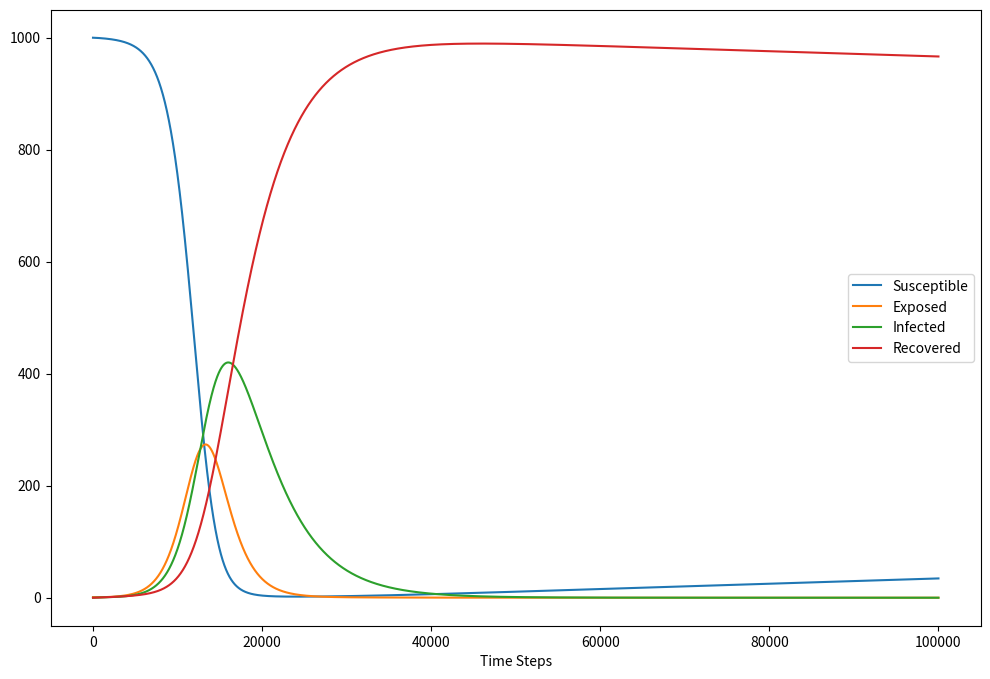

This figure's Python source:
import numpy as np
import matplotlib.pyplot as plt


def dsdt(beta, mu, nu, n, susceptible, infected):
    return mu*(n-susceptible)-((beta*susceptible*infected)/n)-(nu*susceptible)


def dedt(beta, sigma, mu, n, susceptible, infected, exposed):
    return ((beta*susceptible*infected)/n)-((mu+sigma)*exposed)


def didt(sigma, gamma, mu, infected, exposed):
    return (sigma*exposed-(mu+gamma)*infected)


def drdt(gamma, mu, nu, susceptible, infected, recovered):
    return (gamma*infected)-(mu*recovered)+(nu*susceptible)


def k2_k3(arg, dt):
    return arg + 0.5 * dt


def calculate_next_step(k1, k2, k3, k4):
    return (1.0 / 6.0)*(k1 + 2 * k2 + 2 * k3 + k4)

def runge_seir_model(init_values, beta, gamma, sigma, mu, nu, t, n):
    S_0, E_0, I_0, R_0 = init_values
    S, E, I, R = [S_0], [E_0], [I_0], [R_0]
    dt = t[1] - t[0]
    for _ in t[1:]:

        beta_dt = k2_k3(beta, dt)
        gamma_dt = k2_k3(gamma, dt)
        sigma_dt = k2_k3(sigma, dt)
        mu_dt = k2_k3(mu, dt)
        nu_dt = k2_k3(nu, dt)
        n_dt = k2_k3(n, dt)

        k1_s = dt * dsdt(beta, mu, nu, n, S[-1], I[-1])
        k1_e = dt * dedt(beta, sigma, mu, n, S[-1], I[-1], E[-1])
        k1_i = dt * didt(sigma, gamma, mu, I[-1], E[-1])
        k1_r = dt * drdt(gamma, mu, nu, S[-1], I[-1], R[-1])

        k2_s = dt * dsdt(beta_dt, mu_dt, nu_dt, n_dt,
                         k2_k3(S[-1], k1_s), k2_k3(I[-1], k1_i))
        k2_e = dt * dedt(beta_dt, sigma_dt, mu_dt, n_dt,
                         k2_k3(S[-1], k1_s), k2_k3(I[-1], k1_i), k2_k3(E[-1], k1_e))
        k2_i = dt * didt(sigma_dt, gamma_dt, mu_dt,
                         k2_k3(I[-1], k1_i), k2_k3(E[-1], k1_e))
        k2_r = dt * drdt(gamma_dt, mu_dt, nu_dt,
                         k2_k3(S[-1], k1_s), k2_k3(I[-1], k1_i), k2_k3(R[-1], k1_r))

        k3_s = dt * dsdt(beta_dt, mu_dt, nu_dt, n_dt,
                         k2_k3(S[-1], k2_s), k2_k3(I[-1], k2_i))
        k3_e = dt * dedt(beta_dt, sigma_dt, mu_dt, n_dt,
                         k2_k3(S[-1], k2_s), k2_k3(I[-1], k2_i), k2_k3(E[-1], k2_e))
        k3_i = dt * didt(sigma_dt, gamma_dt, mu_dt,
                         k2_k3(I[-1], k2_i), k2_k3(E[-1], k2_e))
        k3_r = dt * drdt(gamma_dt, mu_dt, nu_dt,
                         k2_k3(S[-1], k2_s), k2_k3(I[-1], k2_i), k2_k3(R[-1], k2_r))

        sum_sigma_and_dt = sigma+dt
        sum_gamma_and_dt = gamma+dt
        sum_beta_and_dt = beta+dt
        sum_mu_and_dt = mu+dt
        sum_nu_and_dt = nu+dt
        sum_n_and_dt = n+dt
        
        k4_s = dt * dsdt(sum_beta_and_dt, sum_mu_and_dt,
                         sum_nu_and_dt, sum_n_and_dt, S[-1]+k3_s, I[-1]+k3_i)
        k4_e = dt * dedt(sum_beta_and_dt, sum_sigma_and_dt, sum_mu_and_dt, sum_n_and_dt,
                         S[-1]+k3_s, I[-1]+k3_i, E[-1]+k3_e)
        k4_i = dt * didt(sum_sigma_and_dt, sum_gamma_and_dt,
                         sum_mu_and_dt, I[-1]+k3_i, E[-1]+k3_e)
        k4_r = dt * drdt(sum_gamma_and_dt, sum_mu_and_dt, sum_nu_and_dt,
                         S[-1]+k3_s, I[-1]+k3_i, R[-1]+k3_r)

        next_S = S[-1] + calculate_next_step(k1_s, k2_s, k3_s, k4_s)
        next_E = E[-1] + calculate_next_step(k1_e, k2_e, k3_e, k4_e)
        next_I = I[-1] + calculate_next_step(k1_i, k2_i, k3_i, k4_i)
        next_R = R[-1] + calculate_next_step(k1_r, k2_r, k3_r, k4_r)

        S.append(next_S)
        E.append(next_E)
        I.append(next_I)
        R.append(next_R)

    return np.stack([S, E, I, R]).T


t_max = 100
dt = .001
t = np.linspace(0, t_max, int(t_max/dt) + 1)
N = 1000  # population size
init_values = N, 1, 0, 0
# The parameter controlling how often a susceptible-infected contact results in a new exposure.
beta = 1.75
# The rate an infected recovers and moves into the resistant phase.
gamma = 0.2
sigma = 0.5  # The rate at which an exposed person becomes infective.
# The natural mortality rate (this is unrelated to disease). This models a population of a constant size,
mu = 0
nu = 0

# Run simulation
runge_results = runge_seir_model(
    init_values, beta, gamma, sigma, mu, nu, t, N)

plt.figure(figsize=(12, 8))
plt.plot(runge_results)
plt.legend(['Susceptible', 'Exposed', 'Infected', 'Recovered'])
plt.xlabel('Time Steps')

plt.show()
